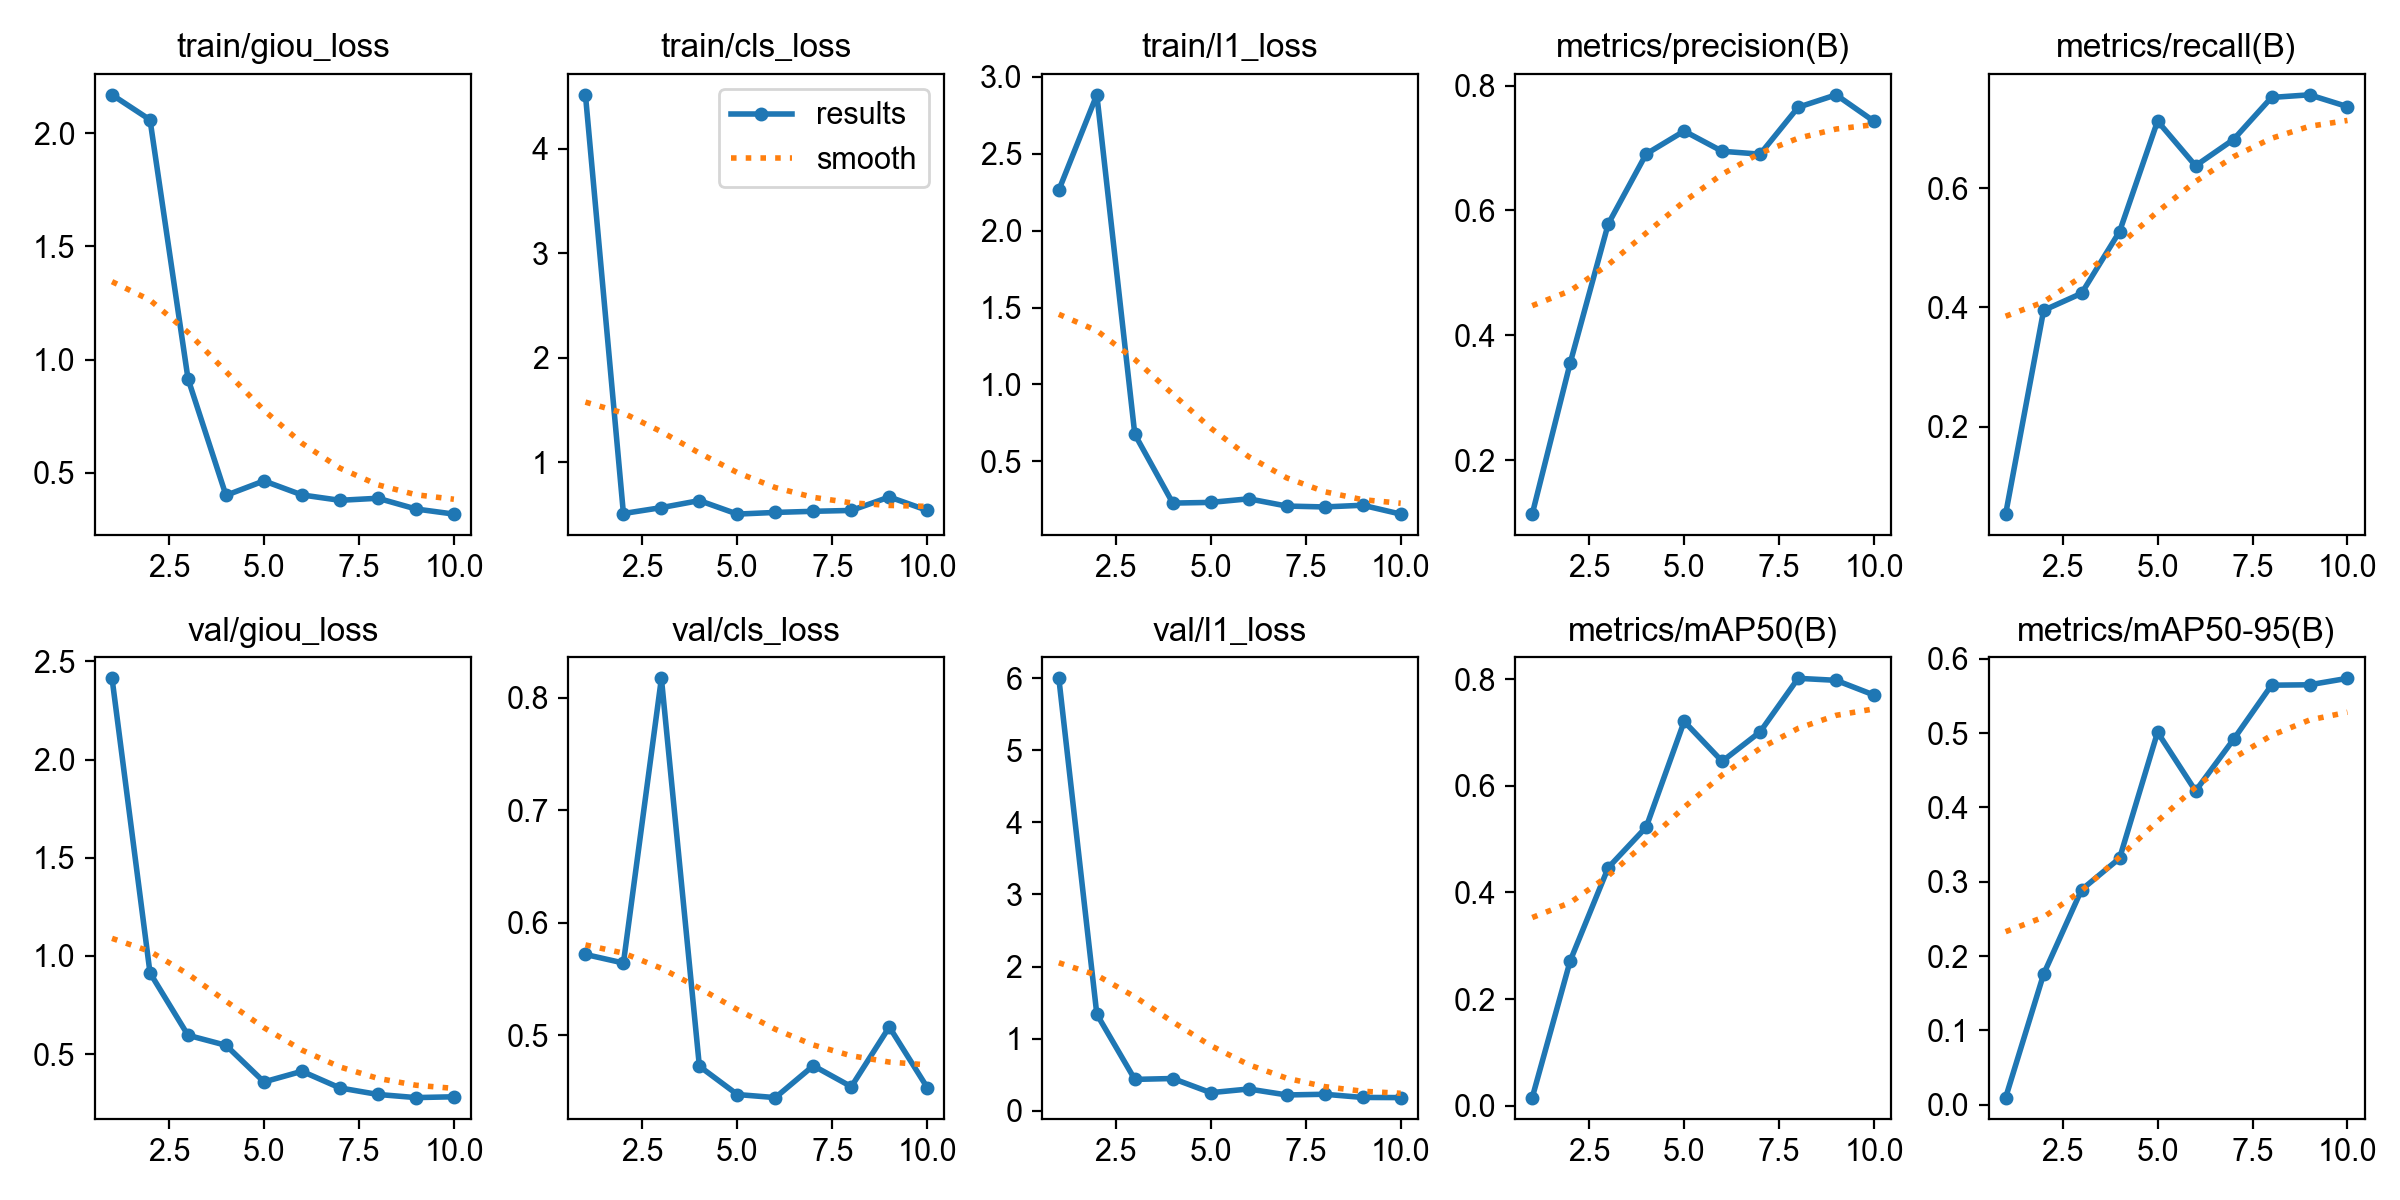

Data behind this chart, as committed beside it:
epoch, time, train/giou_loss, train/cls_loss, train/l1_loss, metrics/precision(B), metrics/recall(B), metrics/mAP50(B), metrics/mAP50-95(B), val/giou_loss, val/cls_loss, val/l1_loss, lr/pg0, lr/pg1, lr/pg2
1, 15.12, 2.17, 4.515, 2.264, 0.1135, 0.05298, 0.01552, 0.00968, 2.414, 0.5717, 5.998, 0.0002, 0.0002, 0.0002
2, 20.66, 2.059, 0.5104, 2.884, 0.3557, 0.3951, 0.272, 0.1757, 0.9134, 0.5641, 1.34, 0.0003784, 0.0003784, 0.0003784
3, 26.05, 0.9157, 0.5671, 0.6757, 0.5782, 0.4238, 0.4465, 0.2893, 0.5958, 0.8174, 0.4354, 0.0005133, 0.0005133, 0.0005133
4, 31.79, 0.4007, 0.6343, 0.2282, 0.6905, 0.5276, 0.5225, 0.3316, 0.5446, 0.4723, 0.4477, 0.0006046, 0.0006046, 0.0006046
5, 37.23, 0.4646, 0.505, 0.2327, 0.7272, 0.713, 0.7207, 0.5011, 0.3582, 0.4471, 0.2515, 0.0006523, 0.0006523, 0.0006523
6, 42.68, 0.4026, 0.521, 0.2561, 0.6948, 0.638, 0.6458, 0.4221, 0.4123, 0.4444, 0.3023, 0.0006565, 0.0006565, 0.0006565
7, 47.49, 0.3788, 0.5317, 0.209, 0.6902, 0.6821, 0.7011, 0.4914, 0.3275, 0.4727, 0.2197, 0.0006171, 0.0006171, 0.0006171
8, 52.57, 0.3879, 0.5401, 0.2032, 0.7653, 0.7528, 0.8015, 0.5643, 0.2943, 0.4541, 0.2293, 0.0005342, 0.0005342, 0.0005342
9, 57.87, 0.3405, 0.6687, 0.2142, 0.7852, 0.7572, 0.7977, 0.5649, 0.2783, 0.5072, 0.185, 0.0004077, 0.0004077, 0.0004077
10, 63.18, 0.318, 0.5406, 0.1567, 0.7427, 0.7373, 0.7701, 0.5736, 0.2825, 0.4532, 0.1831, 0.000218, 0.000218, 0.000218
